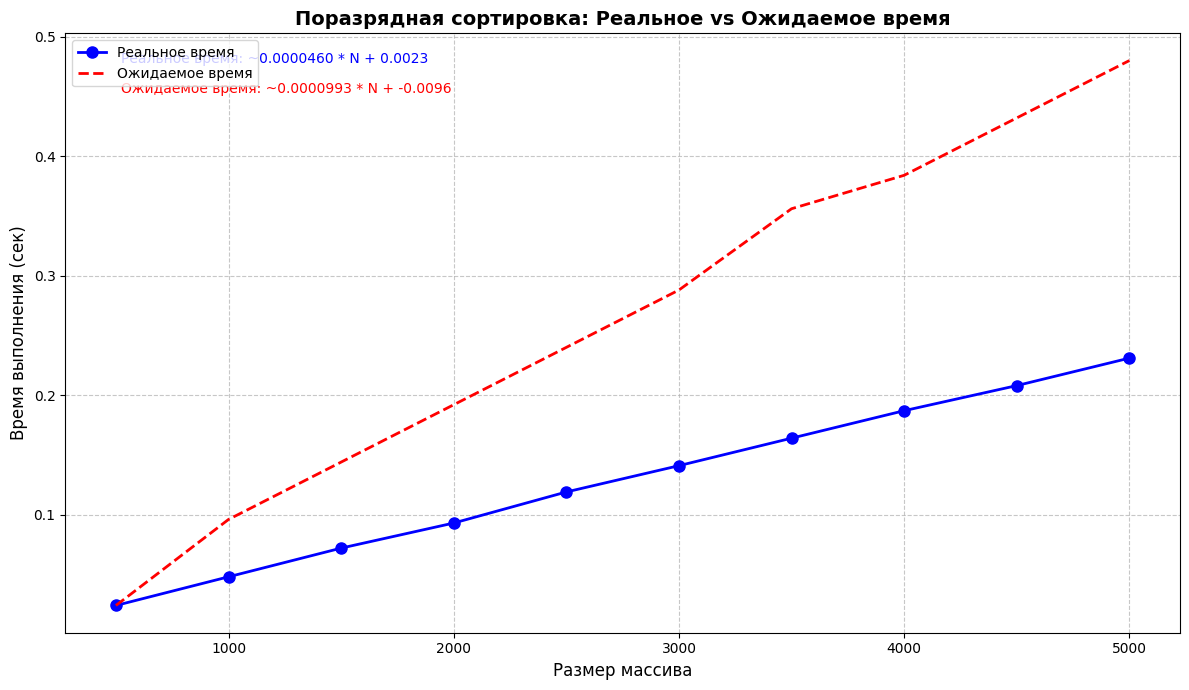

Python code for this plot:
import matplotlib.pyplot as plt
import numpy as np
from scipy.stats import linregress

# Настройка шрифтов для русского языка
plt.rcParams['font.family'] = 'DejaVu Sans'
plt.rcParams['font.sans-serif'] = ['DejaVu Sans']

# Данные для поразрядной сортировки
sizes = [500, 1000, 1500, 2000, 2500, 3000, 3500, 4000, 4500, 5000]
radix_actual = [0.024, 0.048, 0.072, 0.093, 0.119, 0.141, 0.164, 0.187, 0.208, 0.231]
radix_expected = [0.024, 0.096, 0.144, 0.192, 0.24, 0.288, 0.356, 0.384, 0.432, 0.48]

# Создание графика
plt.figure(figsize=(12, 7))

# Построение графиков реального и ожидаемого времени
plt.plot(sizes, radix_actual, 'bo-', linewidth=2, markersize=8, label='Реальное время')
plt.plot(sizes, radix_expected, 'r--', linewidth=2, markersize=8, label='Ожидаемое время')

# Настройка осей
plt.xlabel('Размер массива', fontsize=12)
plt.ylabel('Время выполнения (сек)', fontsize=12)
plt.title('Поразрядная сортировка: Реальное vs Ожидаемое время', fontsize=14, fontweight='bold')

# Добавление сетки
plt.grid(True, linestyle='--', alpha=0.7)

# Расчет коэффициентов масштабирования
actual_slope, actual_intercept, _, _, _ = linregress(sizes, radix_actual)
expected_slope, expected_intercept, _, _, _ = linregress(sizes, radix_expected)

# Добавление информации о масштабировании
plt.text(0.05, 0.95,
         f"Реальное время: ~{actual_slope:.7f} * N + {actual_intercept:.4f}",
         transform=plt.gca().transAxes, fontsize=10, color='blue')

plt.text(0.05, 0.90,
         f"Ожидаемое время: ~{expected_slope:.7f} * N + {expected_intercept:.4f}",
         transform=plt.gca().transAxes, fontsize=10, color='red')

# Добавление легенды
plt.legend(loc='upper left', fontsize=10)

# Отображение графика
plt.tight_layout()
plt.show()

# Вывод формул
print(f"Формула для реального времени: время = {actual_slope:.7f} * N + {actual_intercept:.4f}")
print(f"Формула для ожидаемого времени: время = {expected_slope:.7f} * N + {expected_intercept:.4f}")